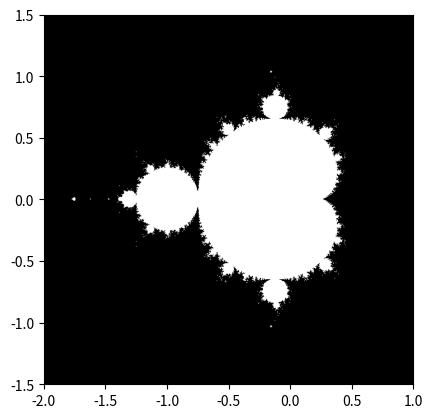

Recreate this plot in Python.
import numpy as np
import matplotlib.pyplot as plt


# newaxis lets me go up an axis when dealing with the array
# so I don't have to manually change the size depending on n.


def mandelbrot(n, N_max, threshold):
    xmatrix = np.linspace(-2, 1, n)
    # xmatrix uses linspace to create an array of min = -2, max = 1, of n iterations.
    ymatrix = np.linspace(-1.5, 1.5, n)
    # ymatrix uses linspace to create an array of min = -1.5, max = 1.5, of n iterations.
    c = xmatrix[:, np.newaxis] + 1j * ymatrix[np.newaxis, :]
    # getting variables from the start of the matrix, all the way to whatever size
    # our array is. This is the equivalent of getting every index and creating
    # our variable c.
    z = 0
    for i in range(N_max):
        z = z ** 2 + c

    array = (abs(z) < threshold)
    return array


mask = mandelbrot(600, 50, 500)

plt.imshow(mask.T, extent=[-2, 1, -1.5, 1.5])
plt.gray()
plt.savefig('mandelbrot.png')
